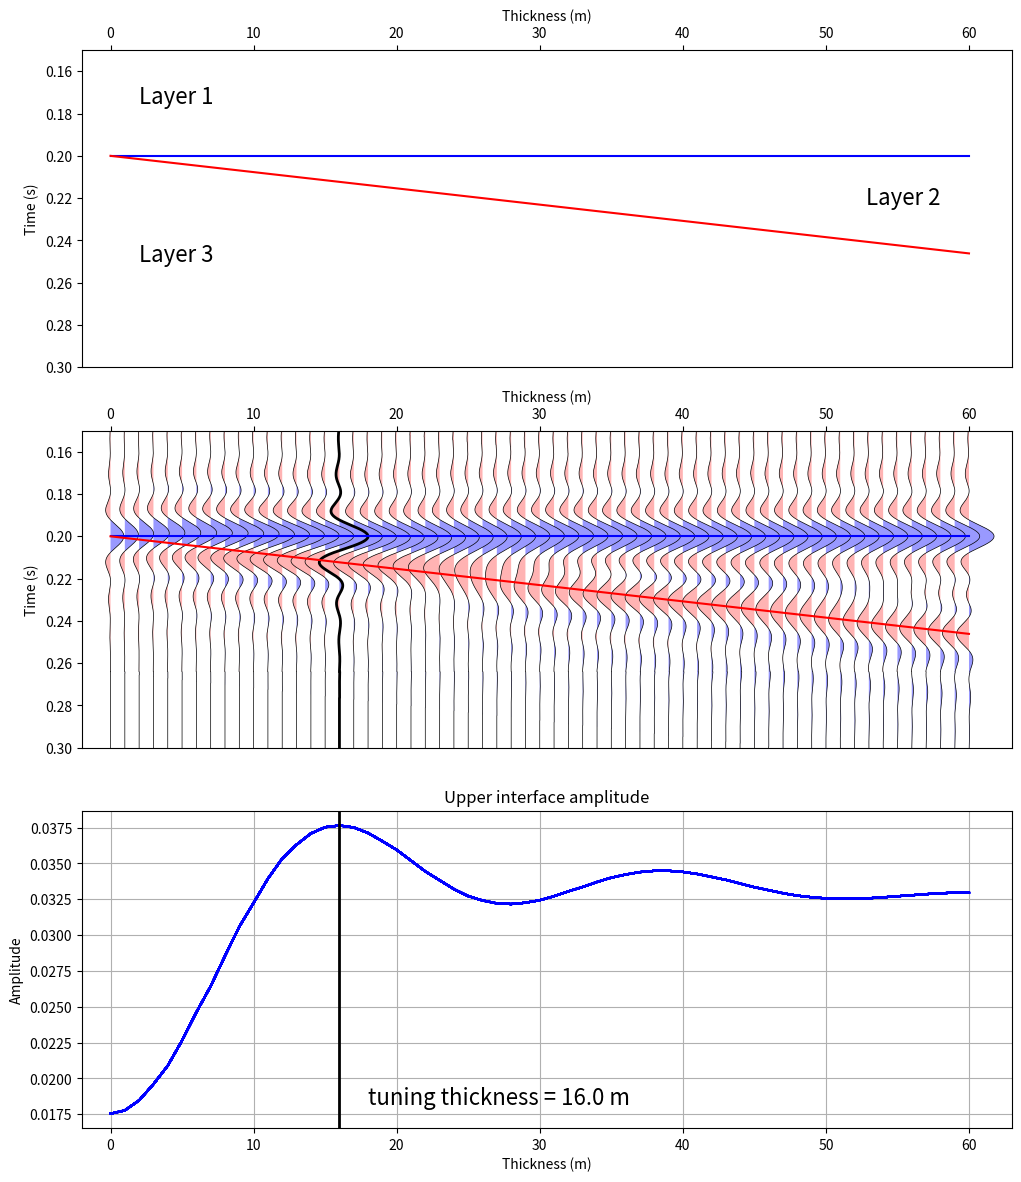

Here is the Python script that generated this plot:
"""
Python script to generate a zero-offset synthetic from a 3-layer wedge model.

[redacted]
Create Date:   19-Aug-2014
Last Mod:      5-Feb-2015
               -addition of bandpass wavelet
               
This script is provided without warranty of any kind.

"""


import numpy as np
import matplotlib.pyplot as plt
from matplotlib import gridspec




###########################################################
#
#       FUNCTIONS DEFINITIONS
#

def plot_vawig(axhdl, data, t, excursion, highlight=None):

    import numpy as np
    import matplotlib.pyplot as plt

    [ntrc, nsamp] = data.shape
    

    
    
    t = np.hstack([0, t, t.max()])
    
    for i in range(0, ntrc):
        tbuf = excursion * data[i] / np.max(np.abs(data)) + i
        
        tbuf = np.hstack([i, tbuf, i])
            
        if i==highlight:
            lw = 2
        else:
            lw = 0.5

        axhdl.plot(tbuf, t, color='black', linewidth=lw)

        plt.fill_betweenx(t, tbuf, i, where=tbuf>i, facecolor=[0.6,0.6,1.0], linewidth=0)
        plt.fill_betweenx(t, tbuf, i, where=tbuf<i, facecolor=[1.0,0.7,0.7], linewidth=0)
    
    
    axhdl.set_xlim((-excursion, ntrc+excursion))
    axhdl.xaxis.tick_top()
    axhdl.xaxis.set_label_position('top')
    axhdl.invert_yaxis()
    
  
    
def ricker(cfreq, phase, dt, wvlt_length):
    '''
    Calculate a ricker wavelet
    
    Usage:
    ------
    t, wvlt = wvlt_ricker(cfreq, phase, dt, wvlt_length)
    
    cfreq: central frequency of wavelet in Hz
    phase: wavelet phase in degrees
    dt: sample rate in seconds
    wvlt_length: length of wavelet in seconds
    '''
    
    import numpy as np
    import scipy.signal as signal
    
    nsamp = int(wvlt_length/dt + 1)
    t_max = wvlt_length*0.5
    t_min = -t_max
    
    t = np.arange(t_min, t_max, dt)
    
    t = np.linspace(-wvlt_length/2, (wvlt_length-dt)/2, wvlt_length/dt)
    wvlt = (1.0 - 2.0*(np.pi**2)*(cfreq**2)*(t**2)) * np.exp(-(np.pi**2)*(cfreq**2)*(t**2))
    
    if phase != 0:
        phase = phase*np.pi/180.0
        wvlth = signal.hilbert(wvlt)
        wvlth = np.imag(wvlth)
        wvlt = np.cos(phase)*wvlt - np.sin(phase)*wvlth
    
    return t, wvlt


def wvlt_bpass(f1, f2, f3, f4, phase, dt, wvlt_length):
    '''
    Calculate a trapezoidal bandpass wavelet
    
    Usage:
    ------
    t, wvlt = wvlt_ricker(f1, f2, f3, f4, phase, dt, wvlt_length)
    
    f1: Low truncation frequency of wavelet in Hz
    f2: Low cut frequency of wavelet in Hz
    f3: High cut frequency of wavelet in Hz
    f4: High truncation frequency of wavelet in Hz
    phase: wavelet phase in degrees
    dt: sample rate in seconds
    wvlt_length: length of wavelet in seconds
    '''
    
    from numpy.fft import fft, ifft, fftfreq, fftshift, ifftshift
    
    nsamp = int(wvlt_length/dt + 1)
    
    
    freq = fftfreq(nsamp, dt)
    freq = fftshift(freq)
    aspec = freq*0.0
    pspec = freq*0.0
    
    # Calculate slope and y-int for low frequency ramp
    M1 = 1/(f2-f1)
    b1 = -M1*f1
    
    # Calculate slop and y-int for high frequency ramp
    M2 = -1/(f4-f3)
    b2 = -M2*f4
    
    # Build initial frequency and filter arrays
    freq = fftfreq(nsamp, dt)
    freq = fftshift(freq)
    filt = np.zeros(nsamp)
    
    # Build LF ramp
    idx = np.nonzero((np.abs(freq)>=f1) & (np.abs(freq)<f2))
    filt[idx] = M1*np.abs(freq)[idx]+b1
    
    # Build central filter flat
    idx = np.nonzero((np.abs(freq)>=f2) & (np.abs(freq)<=f3))
    filt[idx] = 1.0
    
    # Build HF ramp
    idx = np.nonzero((np.abs(freq)>f3) & (np.abs(freq)<=f4))
    filt[idx] = M2*np.abs(freq)[idx]+b2
    
    # Unshift the frequencies and convert filter to fourier coefficients
    filt2 = ifftshift(filt)
    Af = filt2*np.exp(np.zeros(filt2.shape)*1j)
    
    # Convert filter to time-domain wavelet
    wvlt = fftshift(ifft(Af))
    wvlt = np.real(wvlt)
    wvlt = wvlt/np.max(np.abs(wvlt)) # normalize wavelet by peak amplitude
    
    # Generate array of wavelet times
    t = np.linspace(-wvlt_length*0.5, wvlt_length*0.5, nsamp)
    
    
    # Apply phase rotation if desired
    if phase != 0:
        phase = phase*np.pi/180.0
        wvlth = signal.hilbert(wvlt)
        wvlth = np.imag(wvlth)
        wvlt = np.cos(phase)*wvlt - np.sin(phase)*wvlth
    
    return t, wvlt
    
    
def calc_rc(vp_mod, rho_mod):
    '''
    rc_int = calc_rc(vp_mod, rho_mod)
    '''
    
    nlayers = len(vp_mod)
    nint = nlayers - 1
    
    rc_int = []
    for i in range(0, nint):
        buf1 = vp_mod[i+1]*rho_mod[i+1]-vp_mod[i]*rho_mod[i]
        buf2 = vp_mod[i+1]*rho_mod[i+1]+vp_mod[i]*rho_mod[i]
        buf3 = buf1/buf2
        rc_int.append(buf3)
    
    return rc_int
    

def calc_times(z_int, vp_mod):
    '''
    t_int = calc_times(z_int, vp_mod)
    '''
    
    nlayers = len(vp_mod)
    nint = nlayers - 1

    t_int = []
    for i in range(0, nint):
        if i == 0:
            tbuf = z_int[i]/vp_mod[i]
            t_int.append(tbuf)
        else:
            zdiff = z_int[i]-z_int[i-1]
            tbuf = 2*zdiff/vp_mod[i] + t_int[i-1]
            t_int.append(tbuf)
    
    return t_int



def digitize_model(rc_int, t_int, t):
    '''
    rc = digitize_model(rc, t_int, t)
    
    rc = reflection coefficients corresponding to interface times
    t_int = interface times
    t = regularly sampled time series defining model sampling
    '''
    
    import numpy as np
    
    nlayers = len(rc_int)
    nint = nlayers - 1
    nsamp = len(t)
    
    rc = list(np.zeros(nsamp,dtype='float'))
    lyr = 0
    
    for i in range(0, nsamp):

        if t[i] >= t_int[lyr]:
            rc[i] = rc_int[lyr]
            lyr = lyr + 1    

        if lyr > nint:
            break
            
    return rc
    

if __name__ == "__main__": 

    ###########################################################
    #
    #       DEFINE MODELING PARAMETERS HERE
    #


    #   3-Layer Model Parameters [Layer1, Layer2, Layer 3]
    vp_mod = [2500.0, 2600.0, 2550.0]  # P-wave velocity (m/s)
    vs_mod = [1200.0, 1300.0, 1200.0]  # S-wave velocity (m/s)
    rho_mod= [1.95, 2.0, 1.98]         # Density (g/cc)

    dz_min = 0.0   # Minimum thickness of Layer 2 (m)
    dz_max = 60.0  # Maximum thickness of Layer 2 (m)
    dz_step= 1.0   # Thickness step from trace-to-trace (normally 1.0 m)


    #   Wavelet Parameters
    wvlt_type = 'bandpass'  # Valid values: 'ricker' or 'bandpass'
    wvlt_length= 0.128 # Wavelet length in seconds
    wvlt_phase = 0.0   # Wavelet phase in degrees
    wvlt_scalar = 1.0  # Multiplier to scale wavelet amplitude (default = 1.0)
    wvlt_cfreq = 30.0  # Ricker wavelet central frequency
    f1 =  5.0          # Bandpass wavelet low truncation frequency
    f2 = 10.0          # Bandpass wavelet low cut frequency
    f3 = 50.0          # Bandpass wavelet high cut frequency
    f4 = 65.0          # Bandpass wavelet high truncation frequency


    #   Trace Parameters
    tmin = 0.0
    tmax = 0.5
    dt = 0.0001 # changing this from 0.0001 can affect the display quality

    #   Plot Parameters
    min_plot_time = 0.15
    max_plot_time = 0.3
    excursion = 2



    ##########################################################
    #
    #       COMPUTATIONS BELOW HERE...
    #



    #   Some handy constants
    nlayers = len(vp_mod)
    nint = nlayers - 1
    nmodel = int((dz_max-dz_min)/dz_step+1)

    #   Generate wavelet
    if wvlt_type == 'ricker':
        wvlt_t, wvlt_amp = ricker(wvlt_cfreq, wvlt_phase, dt, wvlt_length)

    elif wvlt_type == 'bandpass':
        wvlt_t, wvlt_amp = wvlt_bpass(f1, f2, f3, f4, wvlt_phase, dt, wvlt_length)

    #   Apply amplitude scale factor to wavelet (to match seismic amplitude values)
    wvlt_amp = wvlt_scalar * wvlt_amp

    #   Calculate reflectivities from model parameters
    rc_int = calc_rc(vp_mod, rho_mod)


    syn_zo = []
    rc_zo = []
    lyr_times = []
    for model in range(0, nmodel):
        
        #   Calculate interface depths
        z_int = [500.0]
        z_int.append(z_int[0]+dz_min+dz_step*model)
        
        #   Calculate interface times
        t_int = calc_times(z_int, vp_mod)
        lyr_times.append(t_int)
        
        #   Digitize 3-layer model
        nsamp = int((tmax-tmin)/dt) + 1
        t = []
        for i in range(0,nsamp):
            t.append(i*dt)
            
        rc = digitize_model(rc_int, t_int, t)
        rc_zo.append(rc)
        
        #   Convolve wavelet with reflectivities
        syn_buf = np.convolve(rc, wvlt_amp, mode='same')
        syn_buf = list(syn_buf)
        syn_zo.append(syn_buf)
        print ("finished step %i" % (model))
        
    syn_zo = np.array(syn_zo)
    t = np.array(t)
    lyr_times = np.array(lyr_times)
    lyr_indx = np.array(np.round(lyr_times/dt), dtype='int16')

    # Use the transpose because rows are traces;
    # columns are time samples.
    tuning_trace = np.argmax(np.abs(syn_zo.T)) % syn_zo.T.shape[1]
    tuning_thickness = tuning_trace * dz_step

    #   Plotting Code
    [ntrc, nsamp] = syn_zo.shape

    fig = plt.figure(figsize=(12, 14))
    fig.set_facecolor('white')

    gs = gridspec.GridSpec(3, 1, height_ratios=[1, 1, 1])

    ax0 = fig.add_subplot(gs[0])
    ax0.plot(lyr_times[:,0], color='blue', lw=1.5)
    ax0.plot(lyr_times[:,1], color='red', lw=1.5)
    ax0.set_ylim((min_plot_time,max_plot_time))
    ax0.invert_yaxis()
    ax0.set_xlabel('Thickness (m)')
    ax0.set_ylabel('Time (s)')
    plt.text(2,
            min_plot_time + (lyr_times[0,0] - min_plot_time)/2.,
            'Layer 1',
            fontsize=16)
    plt.text(dz_max/dz_step - 2,
            lyr_times[-1,0] + (lyr_times[-1,1] - lyr_times[-1,0])/2.,
            'Layer 2',
            fontsize=16,
            horizontalalignment='right')
    plt.text(2,
            lyr_times[0,0] + (max_plot_time - lyr_times[0,0])/2.,
            'Layer 3',
            fontsize=16)
    plt.gca().xaxis.tick_top()
    plt.gca().xaxis.set_label_position('top')
    ax0.set_xlim((-excursion, ntrc+excursion))

    ax1 = fig.add_subplot(gs[1])
    plot_vawig(ax1, syn_zo, t, excursion, highlight=tuning_trace)
    ax1.plot(lyr_times[:,0], color='blue', lw=1.5)
    ax1.plot(lyr_times[:,1], color='red', lw=1.5)
    ax1.set_ylim((min_plot_time,max_plot_time))
    ax1.invert_yaxis()
    ax1.set_xlabel('Thickness (m)')
    ax1.set_ylabel('Time (s)')

    ax2 = fig.add_subplot(gs[2])
    ax2.plot(syn_zo[:,lyr_indx[:,0]], color='blue')
    ax2.set_xlim((-excursion, ntrc+excursion))
    ax2.axvline(tuning_trace, color='k', lw=2)
    ax2.grid()
    ax2.set_title('Upper interface amplitude')
    ax2.set_xlabel('Thickness (m)')
    ax2.set_ylabel('Amplitude')
    plt.text(tuning_trace + 2,
            plt.ylim()[0] * 1.1,
            'tuning thickness = {0} m'.format(str(tuning_thickness)),
            fontsize=16)

    plt.savefig('figure_1.png')
    plt.show()
